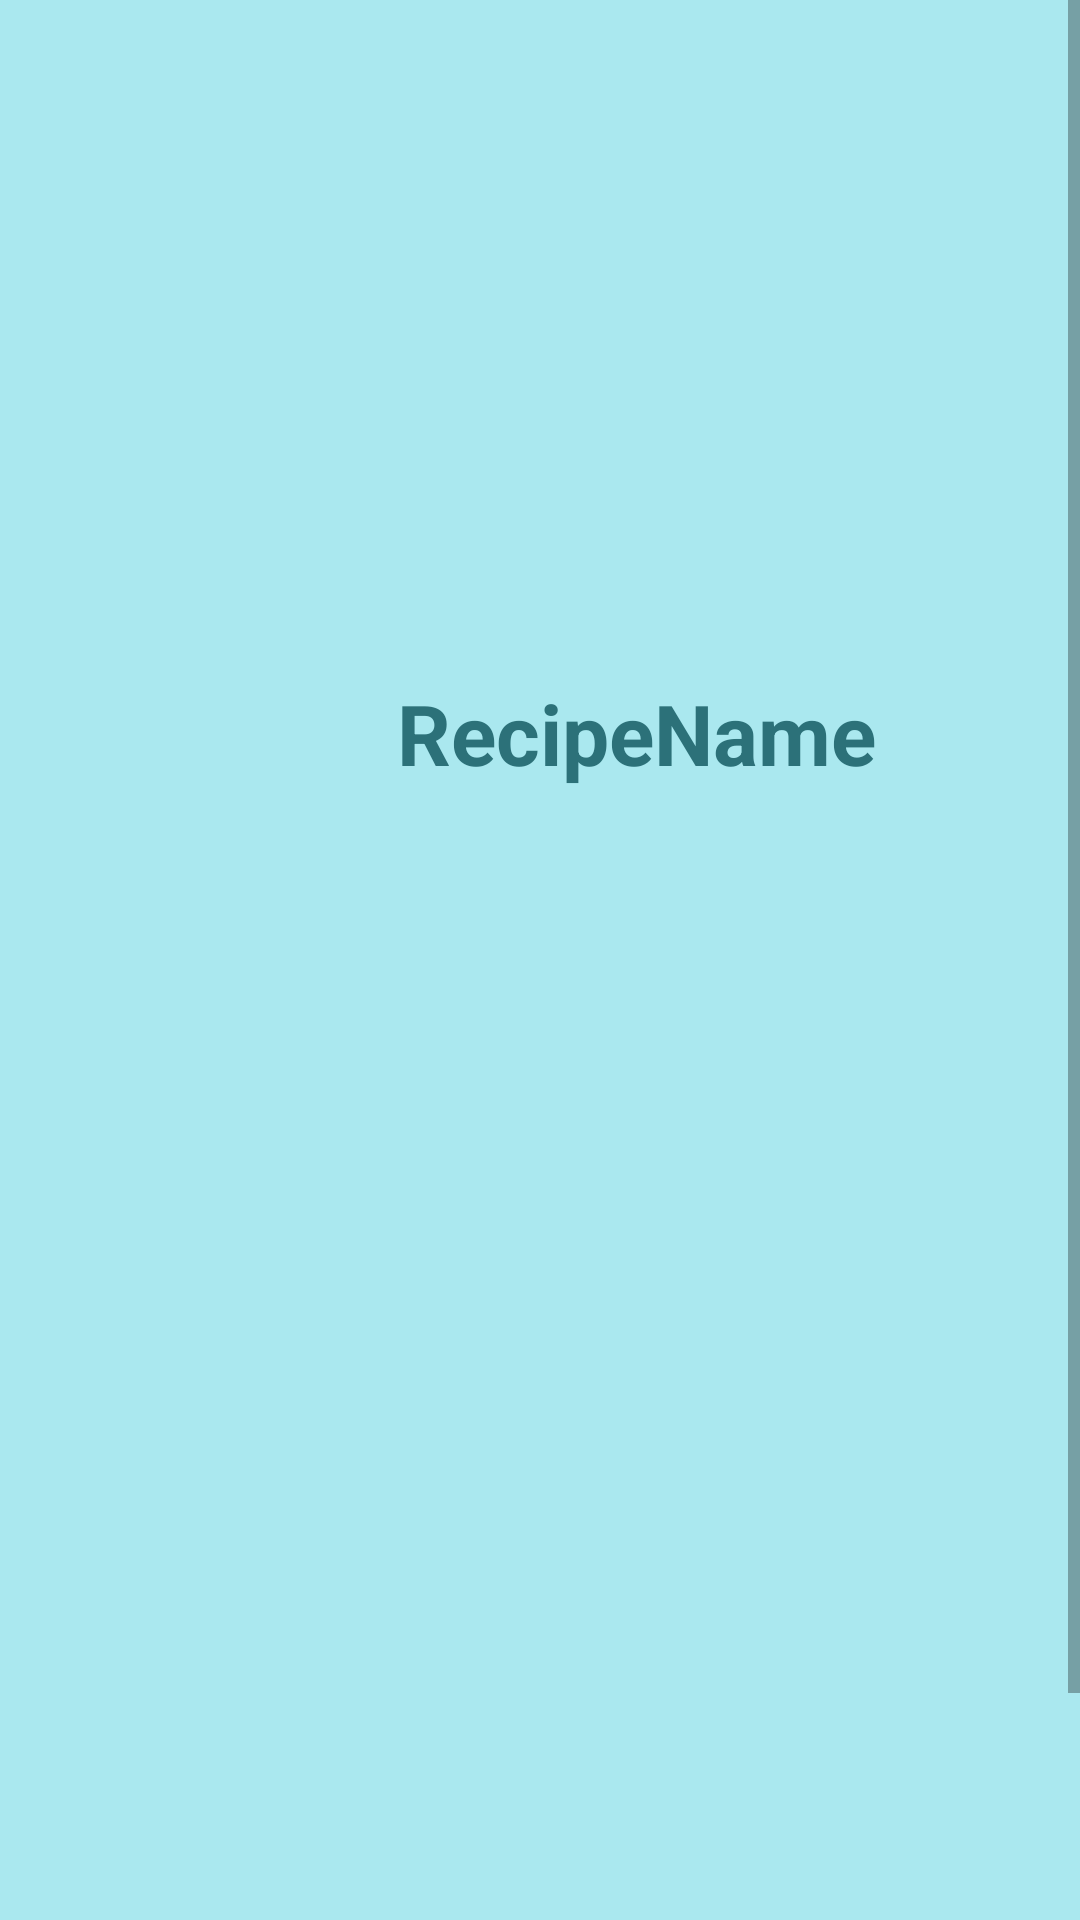

The Android layout XML behind this screen, and the referenced resources:
<!-- AndroidManifest.xml: application theme AppTheme -->
<!-- res/layout/activity_one_page.xml -->
<?xml version="1.0" encoding="utf-8"?>
<ScrollView xmlns:android="http://schemas.android.com/apk/res/android"
    xmlns:app="http://schemas.android.com/apk/res-auto"
    xmlns:fbutton="http://schemas.android.com/apk/res-auto"
    xmlns:tools="http://schemas.android.com/tools"
    android:layout_width="match_parent"
    android:layout_height="match_parent">
<androidx.constraintlayout.widget.ConstraintLayout
    android:layout_width="match_parent"
    android:layout_height="match_parent"
    android:background="@color/navy">

    <TextView
        android:id="@+id/RecipeName"
        android:layout_width="168dp"
        android:layout_height="57dp"
        android:layout_marginStart="128dp"
        android:layout_marginLeft="128dp"
        android:layout_marginTop="216dp"
        android:ems="10"
        android:inputType="textPersonName"
        android:text="RecipeName"
        android:textStyle="bold"
        android:textSize="28dp"
        android:textColor="@color/darker_navy"
        android:gravity="center"
        app:layout_constraintStart_toStartOf="parent"
        app:layout_constraintTop_toTopOf="parent" />

    <ImageView
        android:id="@+id/RecipeImage"
        android:layout_width="360dp"
        android:layout_height="173dp"
        android:layout_marginTop="16dp"
        android:layout_marginEnd="24dp"
        android:layout_marginRight="24dp"
        app:layout_constraintEnd_toEndOf="parent"
        app:layout_constraintTop_toTopOf="parent"
        app:srcCompat="@drawable/cook" />

    <TextView
        android:id="@+id/RecipeIngredients"
        android:layout_width="333dp"
        android:layout_height="155dp"
        android:layout_marginStart="39dp"
        android:layout_marginLeft="39dp"
        android:layout_marginTop="100dp"
        android:layout_marginEnd="39dp"
        android:layout_marginRight="39dp"
        android:ems="10"
        android:gravity="start|top"
        android:textColor="@color/darker_navy"
        android:inputType="textMultiLine"
        app:layout_constraintEnd_toEndOf="parent"
        app:layout_constraintHorizontal_bias="0.0"
        app:layout_constraintStart_toStartOf="parent"
        app:layout_constraintTop_toBottomOf="@+id/RecipeImage" />

    <TextView
        android:id="@+id/RecipeDescription"
        android:layout_width="335dp"
        android:layout_height="194dp"
        android:layout_marginStart="39dp"
        android:layout_marginLeft="39dp"
        android:layout_marginTop="32dp"
        android:layout_marginEnd="39dp"
        android:layout_marginRight="39dp"
        android:ems="10"
        android:textColor="@color/darker_navy"
        android:gravity="start|top"
        android:inputType="textMultiLine"
        app:layout_constraintEnd_toEndOf="parent"
        app:layout_constraintHorizontal_bias="0.0"
        app:layout_constraintStart_toStartOf="parent"
        app:layout_constraintTop_toBottomOf="@+id/RecipeIngredients" />

    <TextView
        android:id="@+id/RecipeTime"
        android:layout_width="83dp"
        android:layout_height="20dp"
        android:layout_marginStart="164dp"
        android:layout_marginLeft="164dp"
        android:layout_marginTop="24dp"
        android:ems="10"
        android:gravity="center"
        android:textColor="@color/darker_navy"
        android:inputType="textPersonName"
        android:text="Time"
        android:textStyle="bold"
        app:layout_constraintStart_toStartOf="parent"
        app:layout_constraintTop_toBottomOf="@+id/RecipeDescription" />

    <ImageView
        android:id="@+id/imageView"
        android:layout_width="62dp"
        android:layout_height="42dp"
        android:layout_marginTop="8dp"
        android:layout_marginEnd="4dp"
        android:layout_marginRight="4dp"
        app:layout_constraintEnd_toStartOf="@+id/RecipeTime"
        app:layout_constraintTop_toBottomOf="@+id/RecipeDescription"
        app:srcCompat="@drawable/time" />

    <Button
        android:id="@+id/EditButton"
        android:layout_width="wrap_content"
        android:layout_height="wrap_content"
        android:layout_marginStart="296dp"
        android:layout_marginLeft="296dp"
        android:layout_marginTop="8dp"
        android:text="Edit"
        android:onClick="EditRecipe"
        android:background="@color/darker_navy"
        android:textColor="@color/navy"
        app:layout_constraintStart_toStartOf="parent"
        app:layout_constraintTop_toBottomOf="@+id/RecipeDescription" />

</androidx.constraintlayout.widget.ConstraintLayout>
</ScrollView>
<!-- resources referenced by this layout -->
<resources>
  <color name="darker_navy">#2C7179</color>
  <color name="navy">#AAE8EF</color>
  <!-- drawable time: png bitmap (drawable, 12951 bytes) -->
  <style name="AppTheme" parent="Theme.AppCompat.Light.DarkActionBar">
          
          <item name="colorPrimary">@color/colorPrimary</item>
          <item name="colorPrimaryDark">@color/colorPrimaryDark</item>
          <item name="colorAccent">@color/colorAccent</item>
      </style>
  <color name="colorPrimary">#008577</color>
  <color name="colorPrimaryDark">#00574B</color>
  <color name="colorAccent">#D81B60</color>
</resources>
